Photos from the image-classification dataset "pic" in the GitHub repository RobinWenqian/Inceptionv3-pytorch-image-classification. Its 4 classes are: bush, car, grass, ground.

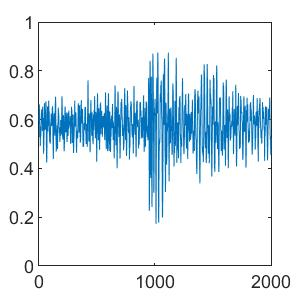
Label: car

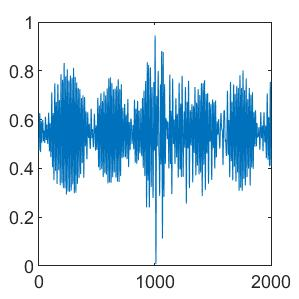
Label: car

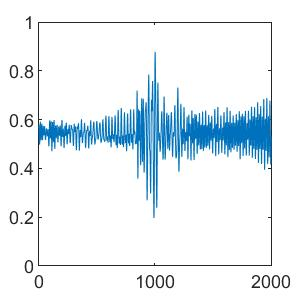
Label: grass

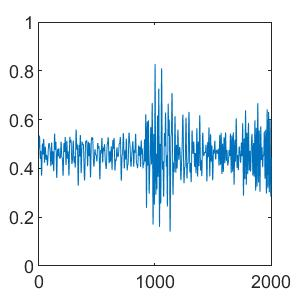
Label: grass

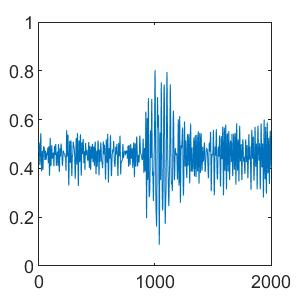
Label: ground

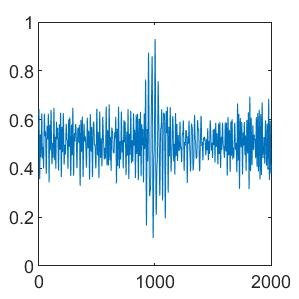
Label: bush
